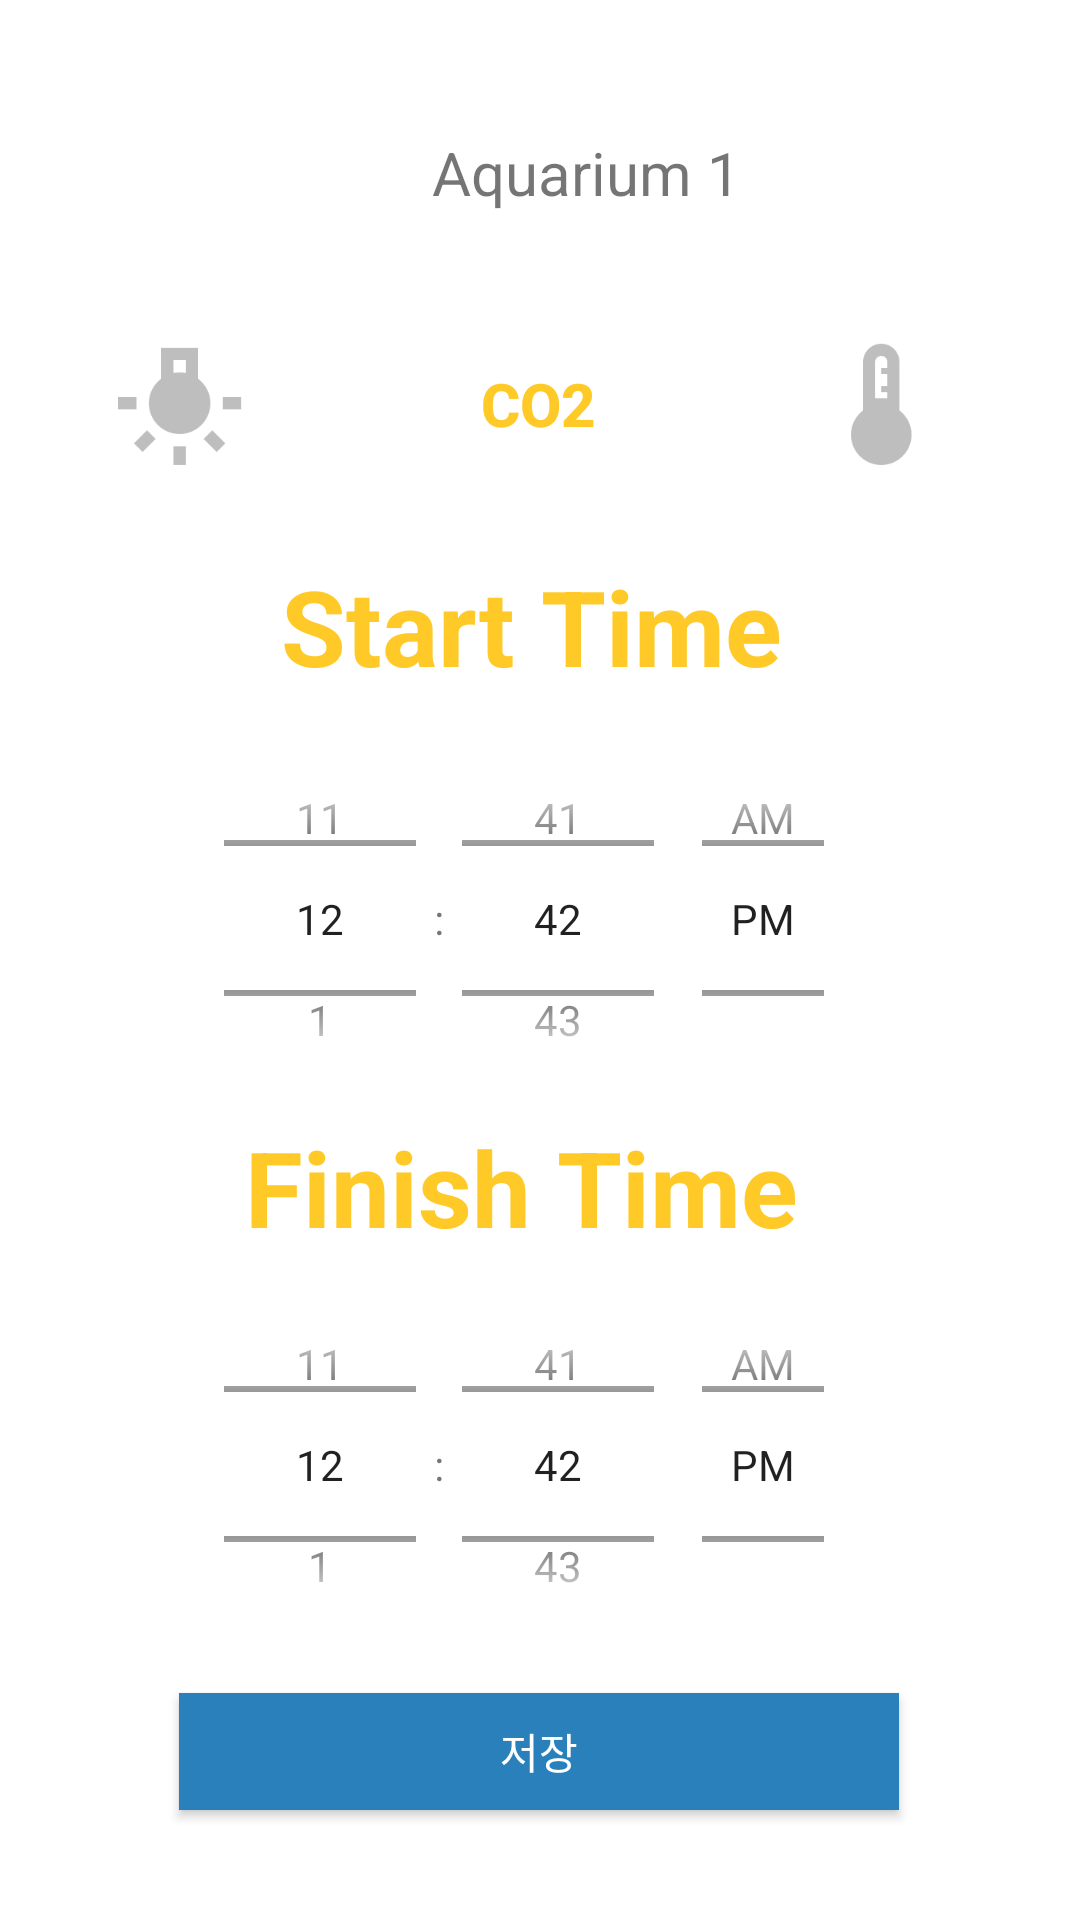

The Android layout XML behind this screen, and the referenced resources:
<!-- AndroidManifest.xml: application theme Theme.AquaLife -->
<!-- res/layout/co2_res.xml -->
<?xml version="1.0" encoding="utf-8"?>
<androidx.constraintlayout.widget.ConstraintLayout xmlns:android="http://schemas.android.com/apk/res/android"
    xmlns:app="http://schemas.android.com/apk/res-auto"
    xmlns:tools="http://schemas.android.com/tools"
    android:layout_width="match_parent"
    android:layout_height="match_parent"
    android:background="@color/white">

    <TimePicker
        android:id="@+id/time2"
        android:layout_width="232dp"
        android:layout_height="133dp"
        android:adjustViewBounds="true"
        android:scaleType="fitCenter"
        android:timePickerMode="spinner"

        app:layout_constraintBottom_toBottomOf="parent"
        app:layout_constraintEnd_toEndOf="parent"
        app:layout_constraintHorizontal_bias="0.458"
        app:layout_constraintStart_toStartOf="parent"
        app:layout_constraintTop_toTopOf="parent"
        app:layout_constraintVertical_bias="0.473" />

    <TimePicker
        android:id="@+id/time3"
        android:layout_width="232dp"
        android:layout_height="133dp"
        android:adjustViewBounds="true"
        android:scaleType="fitCenter"
        android:timePickerMode="spinner"

        app:layout_constraintBottom_toBottomOf="parent"
        app:layout_constraintEnd_toEndOf="parent"
        app:layout_constraintHorizontal_bias="0.458"
        app:layout_constraintStart_toStartOf="parent"
        app:layout_constraintTop_toTopOf="parent"
        app:layout_constraintVertical_bias="0.832" />

    <ImageButton
        android:id="@+id/menu6"
        tools:ignore="SpeakableTextPresentCheck"
        android:layout_width="wrap_content"
        android:layout_height="wrap_content"
        android:background="@null"
        android:src="@drawable/ic_baseline_menu_24"
        app:layout_constraintBottom_toBottomOf="parent"
        app:layout_constraintEnd_toEndOf="parent"
        app:layout_constraintHorizontal_bias="0.09"
        app:layout_constraintStart_toStartOf="parent"
        app:layout_constraintTop_toTopOf="parent"
        app:layout_constraintVertical_bias="0.067" />

    <ImageButton
        android:id="@+id/led_top_led5"
        android:layout_width="48dp"
        android:layout_height="48dp"
        android:adjustViewBounds="true"
        android:background="@null"
        android:backgroundTint="@null"
        android:scaleType="fitCenter"
        android:src="@drawable/led_grey"
        app:layout_constraintBottom_toBottomOf="parent"
        app:layout_constraintEnd_toEndOf="parent"
        app:layout_constraintHorizontal_bias="0.115"
        app:layout_constraintStart_toStartOf="parent"
        app:layout_constraintTop_toTopOf="parent"
        app:layout_constraintVertical_bias="0.187" />

    <TextView
        android:id="@+id/name8"
        android:layout_width="wrap_content"
        android:layout_height="wrap_content"
        android:layout_marginStart="144dp"
        android:layout_marginTop="44dp"
        android:text="Aquarium 1"
        android:textSize="20dp"
        app:layout_constraintStart_toStartOf="parent"
        app:layout_constraintTop_toTopOf="parent" />

    <Button
        android:id="@+id/led_top_co5"
        style="@style/Widget.AppCompat.Button.Borderless"
        android:layout_width="48dp"
        android:layout_height="48dp"
        android:background="@null"
        android:backgroundTint="@null"
        android:text="@string/co2"
        android:textColor="#ffca28"
        android:textSize="20dp"
        android:textStyle="bold"
        app:layout_constraintBottom_toBottomOf="parent"
        app:layout_constraintEnd_toEndOf="parent"
        app:layout_constraintHorizontal_bias="0.498"
        app:layout_constraintStart_toStartOf="parent"
        app:layout_constraintTop_toTopOf="parent"
        app:layout_constraintVertical_bias="0.187" />

    <ImageButton
        android:id="@+id/arrow8"
        tools:ignore="SpeakableTextPresentCheck"
        android:layout_width="33dp"
        android:layout_height="26dp"
        android:layout_marginStart="252dp"
        android:layout_marginTop="44dp"
        android:adjustViewBounds="true"
        android:background="@android:color/transparent"
        android:scaleType="fitCenter"
        android:src="@drawable/arrow"
        app:layout_constraintStart_toStartOf="parent"
        app:layout_constraintTop_toTopOf="parent" />

    <ImageButton
        android:id="@+id/top_temp_2"
        android:layout_width="48dp"
        android:layout_height="48dp"
        android:adjustViewBounds="true"
        android:background="@null"
        android:backgroundTint="@null"
        android:scaleType="fitCenter"
        android:src="@drawable/temp_grey"
        app:layout_constraintBottom_toBottomOf="parent"
        app:layout_constraintEnd_toEndOf="parent"
        app:layout_constraintHorizontal_bias="0.865"
        app:layout_constraintStart_toStartOf="parent"
        app:layout_constraintTop_toTopOf="parent"
        app:layout_constraintVertical_bias="0.187" />

    <TextView
        android:id="@+id/starttime"
        android:layout_width="173dp"
        android:layout_height="52dp"
        android:text="Start Time"
        android:textColor="#ffca28"
        android:textSize="35dp"
        android:textStyle="bold"
        app:layout_constraintBottom_toBottomOf="parent"
        app:layout_constraintEnd_toEndOf="parent"
        app:layout_constraintStart_toStartOf="parent"
        app:layout_constraintTop_toTopOf="parent"
        app:layout_constraintVertical_bias="0.315" />

    <TextView
        android:id="@+id/finishtime"
        android:layout_width="197dp"
        android:layout_height="52dp"
        android:text="Finish Time"
        android:textColor="#ffca28"
        android:textSize="35dp"
        android:textStyle="bold"
        app:layout_constraintBottom_toBottomOf="parent"
        app:layout_constraintEnd_toEndOf="parent"
        app:layout_constraintStart_toStartOf="parent"
        app:layout_constraintTop_toTopOf="parent"
        app:layout_constraintVertical_bias="0.633" />

    <Button
        android:id="@+id/button"
        android:layout_width="240dp"
        android:layout_height="39dp"
        android:background="#2980ba"
        android:backgroundTint="@null"
        android:text="저장"
        android:textColor="@color/white"
        app:layout_constraintBottom_toBottomOf="parent"
        app:layout_constraintEnd_toEndOf="parent"
        app:layout_constraintHorizontal_bias="0.497"
        app:layout_constraintStart_toStartOf="parent"
        app:layout_constraintTop_toTopOf="parent"
        app:layout_constraintVertical_bias="0.939" />
</androidx.constraintlayout.widget.ConstraintLayout>
<!-- resources referenced by this layout -->
<resources>
  <!-- drawable led_grey: png bitmap (drawable, 2344 bytes) -->
  <!-- drawable temp_grey: png bitmap (drawable-v24, 2703 bytes) -->
  <string name="co2">co2</string>
  <style name="Theme.AquaLife" parent="Theme.AppCompat.Light">
          
          <item name="colorPrimary">@color/purple_500</item>
          <item name="colorPrimaryVariant">@color/purple_700</item>
          <item name="colorOnPrimary">@color/white</item>
          
          <item name="colorSecondary">@color/teal_200</item>
          <item name="colorSecondaryVariant">@color/teal_700</item>
          <item name="colorOnSecondary">@color/black</item>
          
          <item name="android:statusBarColor" tools:targetApi="l">?attr/colorPrimaryVariant</item>
          
      </style>
  <!-- not gathered from this repository: default colours our renderer supplied (Android Studio template values) -->
  <color name="purple_500">#FF6200EE</color>
  <color name="purple_700">#FF3700B3</color>
  <color name="teal_200">#FF03DAC5</color>
  <color name="teal_700">#FF018786</color>
  <color name="black">#FF000000</color>
  <color name="white">#FFFFFFFF</color>
</resources>
